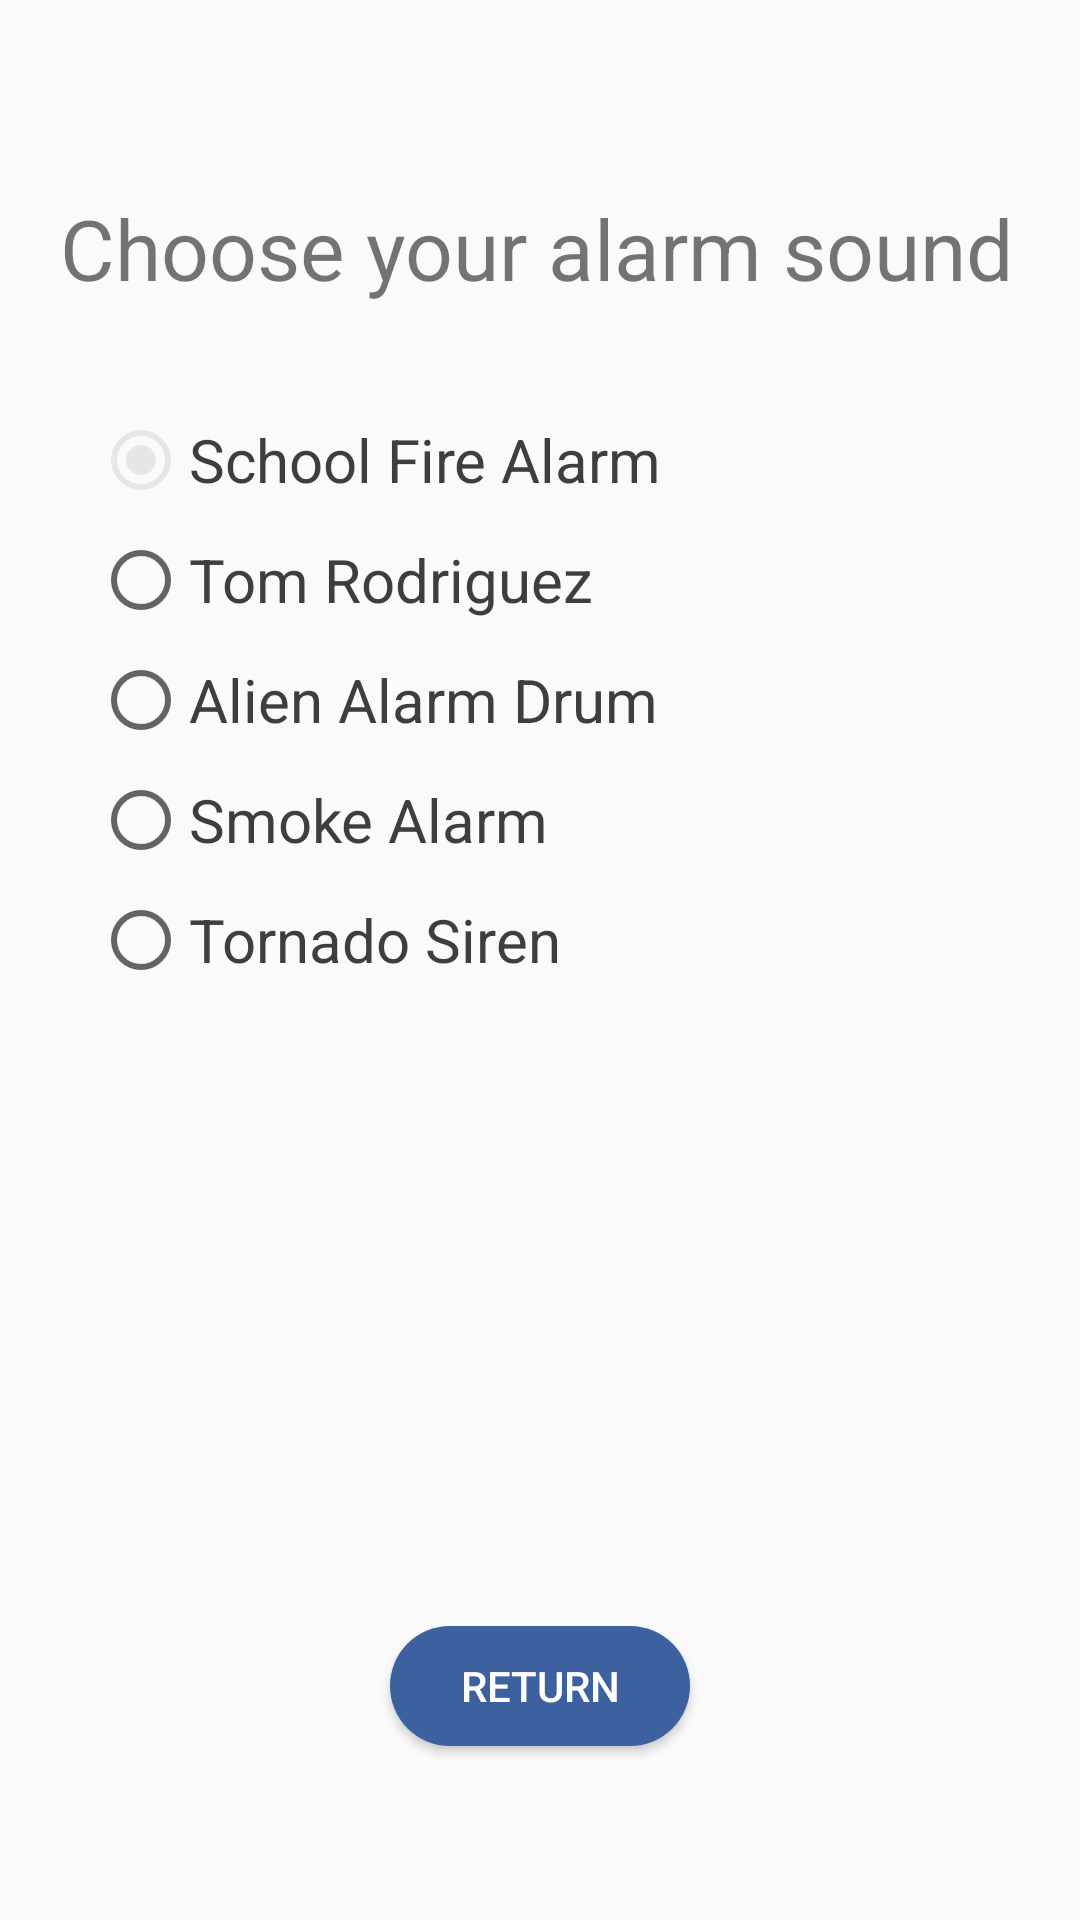

Android layout source for this screen:
<!-- AndroidManifest.xml: application theme AppTheme -->
<!-- res/layout/activity_sound.xml -->
<?xml version="1.0" encoding="utf-8"?>

<android.support.constraint.ConstraintLayout xmlns:android="http://schemas.android.com/apk/res/android"
    xmlns:app="http://schemas.android.com/apk/res-auto"
    xmlns:tools="http://schemas.android.com/tools"
    android:layout_width="match_parent"
    android:layout_height="match_parent"
    tools:context="com.example.vale.fitnessapp.timer.SoundActivity">

    <TextView
        android:id="@+id/textViewChooseAlarmSound"
        android:layout_width="wrap_content"
        android:layout_height="wrap_content"
        android:layout_alignParentTop="true"
        android:layout_centerHorizontal="true"
        android:layout_marginLeft="20dp"
        android:layout_marginTop="64dp"
        android:text="Choose your alarm sound"
        android:textSize="28sp"
        app:layout_constraintLeft_toLeftOf="parent"
        app:layout_constraintTop_toTopOf="parent" />


    <RelativeLayout
        android:id="@+id/relativeLayout2"
        android:layout_width="0dp"
        android:layout_height="200dp"
        android:layout_marginEnd="8dp"
        android:layout_marginLeft="8dp"
        android:layout_marginRight="8dp"
        android:layout_marginStart="8dp"
        android:layout_marginTop="32dp"
        app:layout_constraintHorizontal_bias="0.0"
        app:layout_constraintLeft_toLeftOf="parent"
        app:layout_constraintRight_toRightOf="parent"
        app:layout_constraintTop_toBottomOf="@+id/textViewChooseAlarmSound">

        <RadioGroup
            android:id="@+id/radioGroup"
            android:layout_width="match_parent"
            android:layout_height="200dp"
            android:layout_alignParentLeft="true"
            android:layout_alignParentStart="true"
            android:layout_alignParentTop="true"
            android:layout_marginLeft="48dp"
            android:layout_marginStart="23dp">

            <RadioButton
                android:id="@+id/rBSchoolFireAlarm"
                android:layout_width="wrap_content"
                android:layout_height="40dp"
                android:layout_weight="1"
                android:checked="true"
                android:onClick="rbOnclick"
                android:text="School Fire Alarm"
                android:textColor="@color/colorAccent2"
                android:textSize="20sp" />

            <RadioButton
                android:id="@+id/rBTomRodriguez"
                android:layout_width="wrap_content"
                android:layout_height="40dp"
                android:layout_weight="1"
                android:onClick="rbOnclick"
                android:text="Tom Rodriguez"
                android:textColor="@color/colorAccent2"
                android:textSize="20sp" />

            <RadioButton
                android:id="@+id/rBAlienAlarmDrum"
                android:layout_width="wrap_content"
                android:layout_height="40dp"
                android:layout_weight="1"
                android:onClick="rbOnclick"
                android:text="Alien Alarm Drum"
                android:textColor="@color/colorAccent2"
                android:textSize="20sp" />

            <RadioButton
                android:id="@+id/rBSmokeAlarm"
                android:layout_width="wrap_content"
                android:layout_height="40dp"
                android:layout_weight="1"
                android:onClick="rbOnclick"
                android:text="Smoke Alarm"
                android:textColor="@color/colorAccent2"
                android:textSize="20sp" />

            <RadioButton
                android:id="@+id/rBTornadoSiren"
                android:layout_width="wrap_content"
                android:layout_height="40dp"
                android:layout_weight="1"
                android:onClick="rbOnclick"
                android:text="Tornado Siren"
                android:textColor="@color/colorAccent2"
                android:textSize="20sp" />
        </RadioGroup>
    </RelativeLayout>

    <Button
        android:id="@+id/btnReturn"
        android:layout_width="100dp"
        android:layout_height="40dp"
        android:layout_alignParentTop="true"
        android:layout_centerHorizontal="true"
        android:layout_marginBottom="58dp"
        android:layout_marginLeft="8dp"
        android:layout_marginRight="8dp"
        android:layout_marginTop="8dp"
        android:background="@drawable/cumstom_button"
        android:text="Return"
        android:textColor="@android:color/background_light"
        app:layout_constraintBottom_toBottomOf="parent"
        app:layout_constraintLeft_toLeftOf="parent"
        app:layout_constraintRight_toRightOf="parent"
        app:layout_constraintTop_toBottomOf="@+id/relativeLayout5" />

</android.support.constraint.ConstraintLayout>
<!-- resources referenced by this layout -->
<resources>
  <color name="colorAccent2">#3e3e3e</color>
  <!-- drawable cumstom_button (drawable) -->
  <?xml version="1.0" encoding="utf-8"?>
  
  <selector xmlns:android="http://schemas.android.com/apk/res/android">
  
      <item
          android:state_pressed="true">
          <shape>
              <solid
                  android:color="@color/colorPrimary"></solid>
              <stroke
                  android:color="@color/colorPrimaryDark">
                  android:width="10dp"></stroke>
              <corners
                  android:radius="20dp"></corners>
              <padding
                  android:bottom="10dp"
                  android:left="10dp"
                  android:right="10dp"
                  android:top="10dp"></padding>
          </shape>
      </item>
  
      <item>
          <shape>
              <solid
                  android:color="@color/colorPrimaryDark"></solid>
              <stroke
                  android:color="@color/colorPrimaryDark">
                  android:width="1dp"></stroke>
              <corners
                  android:radius="20dp"></corners>
              <padding
                  android:bottom="10dp"
                  android:left="10dp"
                  android:right="10dp"
                  android:top="10dp"></padding>
          </shape>
      </item>
  
  </selector>
  <style name="AppTheme" parent="Theme.AppCompat.Light.DarkActionBar">
          
          <item name="colorPrimary">@color/colorPrimary</item>
          <item name="colorPrimaryDark">@color/colorPrimaryDark</item>
          <item name="colorAccent">@color/colorAccent</item>
      </style>
  <color name="colorPrimary">#5f80cc</color>
  <color name="colorPrimaryDark">#3d609e</color>
  <color name="colorAccent">#e8e5e6</color>
</resources>
